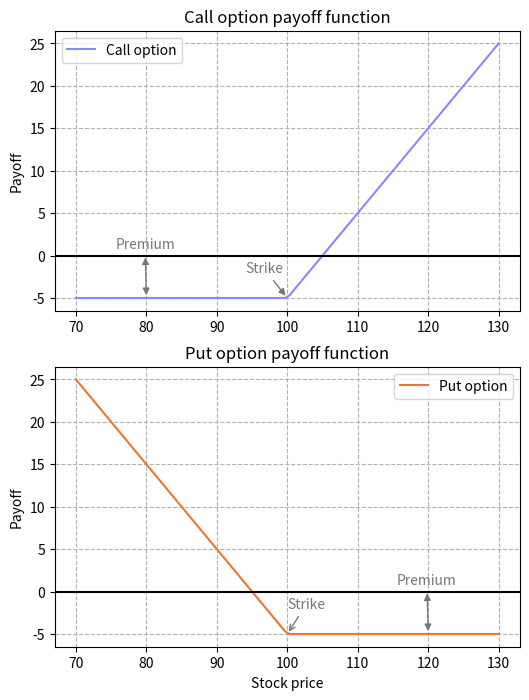

Reproduce this figure in Python. (Note: this script raises an exception after producing the figure.)
# SPDX-License-Identifier: Apache-2.0 AND CC-BY-NC-4.0
#
# Licensed under the Apache License, Version 2.0 (the "License");
# you may not use this file except in compliance with the License.
# You may obtain a copy of the License at
#
# http://www.apache.org/licenses/LICENSE-2.0
#
# Unless required by applicable law or agreed to in writing, software
# distributed under the License is distributed on an "AS IS" BASIS,
# WITHOUT WARRANTIES OR CONDITIONS OF ANY KIND, either express or implied.
# See the License for the specific language governing permissions and
# limitations under the License.

import numpy as np
import matplotlib.pyplot as plt

LIGHT_GREY = "#AAA"
GREY = "#777"
BLACK = "#000"
PRIMARY_GREEN = "#76B900"
DARK_GREEN = "#619900"
PRIMARY_BLUE = '#88f'
DARK_BLUE = '#55a'
PRIMARY_RED = '#eb7734'
DARK_RED = '#ba5012'

def call_payoff(x, strike, premium):
    return np.maximum(x - strike, 0.0) - premium

def put_payoff(x, strike, premium):
    return np.maximum(strike - x, 0.0) - premium


strike_price = 100.0
premium = 5.0
stock_price = np.linspace(70.0, 130.0, 100)
cpay = call_payoff(stock_price, strike_price, premium)
ppay = put_payoff(stock_price, strike_price, premium)

fig, axs = plt.subplots(2, 1, figsize=(6, 8))
axs[0].plot(stock_price, cpay, label="Call option", color=PRIMARY_BLUE)
axs[1].plot(stock_price, ppay, label="Put option", color=PRIMARY_RED)
axs[0].annotate("Strike", xy=(strike_price, -premium), xytext=(94, -2), arrowprops = dict(arrowstyle='-|>', color=GREY), color=GREY )
axs[0].annotate("Premium", xy=(80, -premium), xytext=(75.58, 0.8), arrowprops = dict(arrowstyle='<|-|>', color=GREY), color=GREY )
axs[1].annotate("Strike", xy=(strike_price, -premium), xytext=(100, -2), arrowprops = dict(arrowstyle='->', color=GREY), color=GREY )
axs[1].annotate("Premium", xy=(120, -premium), xytext=(115.58, 0.8), arrowprops = dict(arrowstyle='<|-|>', color=GREY), color=GREY )
axs[0].set_title("Call option payoff function")
axs[1].set_title("Put option payoff function")
axs[1].set_xlabel("Stock price")


for ax in axs:
    ax.set_ylabel("Payoff")
    ax.grid(True, linestyle='--')
    ax.legend()
    ax.axhline(y=0, color='k')
plt.axis('on')
plt.show()

import nvmath # noqa: F401
import cupy as cp

RNG_SEED = 777777  # Random seed
N_STEPS = 252  # Number of time steps (trading days in a year)
N_PATHS = 800000  # Number of simulated paths (large number to get a reliable estimate)

S0 = 100.0  # Initial stock price
MU = 0.003  # Drift with upward trend
SIGMA = 0.027  # Volatility
STRIKE = 110.0  # Strike price
PREMIUM = 5.0  # Premium

def brownian_motion(nsteps, npaths, mu, sigma):
    # Differential form of the Brownian motion
    dBt = cp.empty((npaths, nsteps), dtype=cp.float32)
    dBt[:, 0] = 0.0
    dBt[:, 1:] = cp.random.randn(npaths, nsteps - 1) * sigma + mu

    # Integral form of the Brownian motion
    Bt = cp.cumsum(dBt, axis=1)

    return Bt


def generate_call_put_payoffs_cupy(nsteps, npaths, mu, sigma, s0, strike, premium):
    b_t = brownian_motion(nsteps, npaths, mu, sigma)
    s_t = s0 * cp.exp(b_t)
    call_paths = cp.maximum(s_t - STRIKE, 0.0) - PREMIUM  # Call option cashflows
    put_paths = cp.maximum(STRIKE - s_t, 0.0) - PREMIUM  # Put option cashflows
    return call_paths, put_paths

np.random.seed(RNG_SEED)
# Allocate space for paths
call_cashflow = cp.empty((N_PATHS, N_STEPS), dtype=cp.float32, order="F")
put_cashflow = cp.empty((N_PATHS, N_STEPS), dtype=cp.float32, order="F")

call_cashflow, put_cashflow = generate_call_put_payoffs_cupy(N_STEPS, N_PATHS, MU, SIGMA, S0, STRIKE, PREMIUM)

print(f"Mean call option cashflow at t=T: {call_cashflow[:, -1].mean():0.2f}")
print(f"Mean put option cashflow at t=T: {put_cashflow[:, -1].mean():0.2f}")


from numba import cuda
from nvmath.device import random
import cupy as cp
import math

# Pre-compile the random number generator into IR to use alongside other device code
compiled_rng = random.Compile(cc=None)

# Set up CUDA kernel launch configuration
threads_per_block = 32
blocks = N_PATHS // threads_per_block
nthreads = threads_per_block * blocks + bool(N_PATHS % threads_per_block)
print(f"blocks: {blocks}, threads_per_block: {threads_per_block}, nthreads: {nthreads}")

# Allocate space for random states
states = random.StatesPhilox4_32_10(nthreads)


# RNG initialization kernel
@cuda.jit(link=compiled_rng.files, extensions=compiled_rng.extension)
def init_rng_gpu(states, seed):
    idx = cuda.grid(1)
    random.init(seed, idx, 0, states[idx])


@cuda.jit(link=compiled_rng.files, extensions=compiled_rng.extension)
def generate_call_put_payoffs_nvmath(states, call_paths, put_paths, nsteps, mu, sigma, s0, strike, premium):
    # Make sure the parameters are aligned with the call/put payoff arrays dtype
    mu = call_paths.dtype.type(mu)
    sigma = call_paths.dtype.type(sigma)
    s0 = call_paths.dtype.type(s0)
    path5 = cuda.local.array((5,), dtype=call_paths.dtype)

    # Get the thread index
    idx = cuda.grid(1)

    # If the thread index is out of bounds, return
    if idx >= call_paths.shape[0]:
        return

    # Each thread generates one path in the time domain
    path5[0] = s0
    call_paths[idx, 0] = max(path5[0] - strike, 0.0) - premium
    put_paths[idx, 0] = max(strike - path5[0], 0.0) - premium

    # Consume 4 normal variates at a time for better throughput
    for i in range(1, nsteps, 4):
        v = random.normal4(states[idx])  # Returned as float32x4 type
        vals = v.x, v.y, v.z, v.w  # Decompose into a tuple of float32
        # Process a chunk of 4 time steps, use min() to avoid out-of-bounds access
        for j in range(i, min(i + 4, nsteps)):
            k = j - i
            path5[k + 1] = path5[k] * math.exp(mu + sigma * vals[k])
            call_paths[idx, j] = max(path5[k + 1] - strike, 0.0) - premium
            put_paths[idx, j] = max(strike - path5[k + 1], 0.0) - premium
        path5[0] = path5[4]  # Shift the path chunk for the next iteration



# Allocate space for paths
call_cashflow = cp.empty((N_PATHS, N_STEPS), dtype=cp.float32, order="F")
put_cashflow = cp.empty((N_PATHS, N_STEPS), dtype=cp.float32, order="F")

# Initialize RNG states
init_rng_gpu[blocks, threads_per_block](states, RNG_SEED)

# Generate GBM paths on GPU
generate_call_put_payoffs_nvmath[blocks, threads_per_block](states, call_cashflow, put_cashflow, N_STEPS, MU, SIGMA, S0, STRIKE, PREMIUM)

print(f"Mean call option cashflow at t=T: {call_cashflow[:, -1].mean():0.2f}")
print(f"Mean put option cashflow at t=T: {put_cashflow[:, -1].mean():0.2f}")

import numpy as np
import cupyx as cpx


# Helper function to benchmark two implementations F and (optionally) F_alternative
# When F_alternative is provided, in addition to raw performance numbers (seconds)
# speedup of F relative to F_alternative is reported
def benchmark(
    F, F_name="Implementation", F_alternative=None, F_alternative_name="Alternative implementation", n_repeat=10, n_warmup=1
):
    # warm-up + repeated runs
    timing = cpx.profiler.benchmark(F, n_repeat=n_repeat, n_warmup=n_warmup)
    # best time from repeated runs
    perf = np.min(timing.gpu_times)
    print(f"{F_name} performance = {perf:0.4f} sec")

    if F_alternative is not None:
        timing_alt = cpx.profiler.benchmark(F_alternative, n_repeat=n_repeat, n_warmup=n_warmup)
        perf_alt = np.min(timing_alt.gpu_times)
        print(f"{F_alternative_name} performance = {perf_alt:0.4f} sec")
        print(f"Speedup = {perf_alt / perf:0.4f}x")
    else:
        perf_alt = None

    return perf, perf_alt

benchmark(
    lambda: generate_call_put_payoffs_nvmath[blocks, threads_per_block](states, call_cashflow, put_cashflow, N_STEPS, MU, SIGMA, S0, STRIKE, PREMIUM),
    "nvmath-python",
    lambda: generate_call_put_payoffs_cupy(N_STEPS, N_PATHS, MU, SIGMA, S0, STRIKE, PREMIUM),
    "CuPy",
)